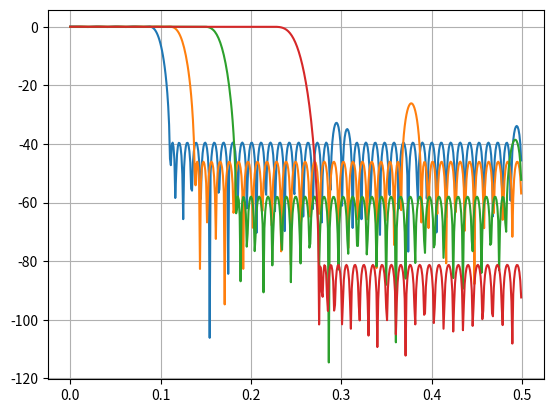
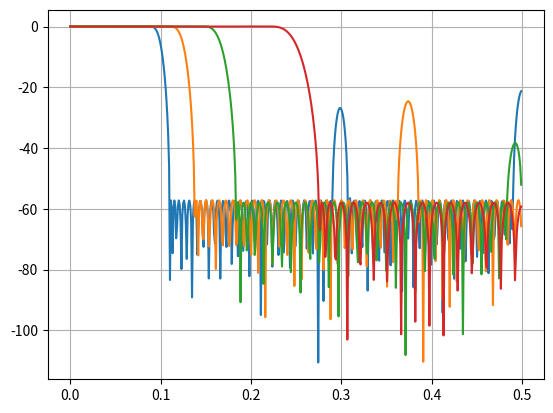
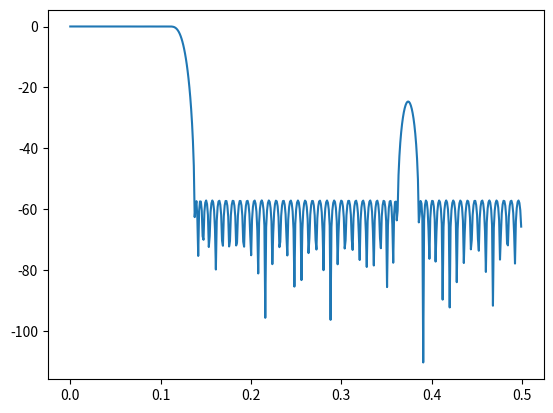

The matplotlib source for these figures, in order: (Note: this script raises an exception after producing the figures.)
import numpy as np
import scipy.signal as signal


def remezBands(L, w0):
    """Band edges and gains of an interpolation filter for use with Remez.

    Parameters
    ----------
    L : int
        Interpolation factor, e.g., 2, 3, etc.
    w0 : float
        Signal bandwidth in radians, i.e., 0 < `w0` < π.

    Returns
    -------
    bands : ndarray
        A rank-1 array (vector) of band edges in normalized frequency. All
         entries are between 0 and 0.5.
    gains : ndarray
        Vector half-as-long as `bands` containing gains in these bands. These
        two can be passed into, e.g., `scipy.signal.remez`.

    References
    ----------
    .. [1] Phil Schniter, “ECE-700 Multirate Notes”, March 27, 2006, page 6.
           http://www2.ece.ohio-state.edu/~schniter/ee700/handouts/multirate.pdf
    """
    if L % 2 == 0:
        k = np.arange(0, L / 2.0)
        transitionBands = np.sort(np.hstack(
            (0, np.pi, (2 * k * np.pi + w0) / L, (2 * (k + 1) * np.pi - w0) / L
             ))) / (2 * np.pi)
    else:
        k = np.arange(0, (L + 1) / 2.0)
        transitionBands = np.sort(np.hstack(
            (0, (2 * k * np.pi + w0) / L, (2 * (k + 1) * np.pi - w0) / L
             ))) / (2 * np.pi)
        transitionBands = transitionBands[:-1]
    desired = np.zeros(transitionBands.size // 2)
    desired[0] = 1.0
    return transitionBands, desired


def remezDesign(L, w0, rippleDb=-30):
    """Design an interpolation filter with Remez exchange.

    Parameters
    ----------
    L : int
        Interpolation factor, e.g., 2, 3, etc.
    w0 : float
        Bandwidth of the signal in radians, i.e., 0 < `w0` < π.
    rippleDb : float
        Tolerable ripple (in 10*log10 dB). This is used with Kaiser’s formula
        to estimate the filter length. E.g., ripple (max in passband, min in
        stopband) of 0.001 means `rippledB` of -30.

    Returns
    -------
    out : ndarray
        A rank-1 array (vector) containing the filter weights.
    """
    ntaps, _ = signal.kaiserord(rippleDb,
                                (2 * np.pi - 2 * w0) / (L * 2 * np.pi))
    bandsDesired = remezBands(L, w0)
    return signal.remez(ntaps, *bandsDesired)


def firwin2Design(L, w0, rippleDb=-30):
    """Like `remezDesign` but uses `scipy.signal.firwin2` instead of Remez.

    Since `firwin2` doesn’t handle don’t-care regions, the returned filter is
    just an ordinary low-pass filter, and is likely to have slower
    transition-band behavior than that returned by `remezDesign` or
    `firlsDesign`.
    """
    ntaps, _ = signal.kaiserord(rippleDb,
                                (2 * np.pi - 2 * w0) / (L * 2 * np.pi))
    bands, gains = remezBands(L, w0)
    return signal.firwin2(ntaps, [0, bands[1], bands[2], 0.5], [1, 1, 0, 0.0],
                          nyq=0.5)


def firlsDesign(L, w0, rippleDb=-30):
    "Like `remezDesign` but uses `scipy.signal.firls` instead of Remez."
    ntaps, _ = signal.kaiserord(rippleDb,
                                (2 * np.pi - 2 * w0) / (L * 2 * np.pi))
    # firls requires odd numtaps
    if ntaps % 2 == 0:
        ntaps += 1
    b, g = remezBands(L, w0)
    # the `vstack` stuff below: repeat each element of `g` twice, so `[1 0 0]`
    # becomes `[1 1, 0 0, 0 0]`.
    return signal.firls(ntaps, b, np.vstack([g, g]).T.ravel(), nyq=0.5)


if __name__ == '__main__':
    import matplotlib.pyplot as plt
    db20 = lambda x: 20 * np.log10(np.abs(x))

    def viz(b):
        w, h = signal.freqz(b)
        plt.plot(w / (2 * np.pi), db20(h))

    w0 = 0.9 * np.pi

    Ntaps = 96
    plt.figure()
    viz(signal.remez(Ntaps, *remezBands(5, w0)))
    viz(signal.remez(Ntaps, *remezBands(4, w0)))
    viz(signal.remez(Ntaps, *remezBands(3, w0)))
    viz(signal.remez(Ntaps, *remezBands(2, w0)))
    plt.grid()

    plt.figure()
    viz(remezDesign(5, w0))
    viz(remezDesign(4, w0))
    viz(remezDesign(3, w0))
    viz(remezDesign(2, w0))
    plt.grid()

    plt.figure()
    viz(remezDesign(4, w0))
    viz(firwin2Design(4, w0))
    viz(firlsDesign(4, w0))
    plt.grid()

    b, a = signal.butter(9, 0.8)
    w, h = signal.freqz(b, a)
    plt.figure()
    plt.plot(w, db20(h))

    x = np.random.randn(100)
    y = signal.lfilter(b, a, x)

    L = 4
    z = np.vstack([y] + [np.zeros_like(y)] * (L - 1))
    z = z.T.ravel()

    b = remezDesign(L, 0.9 * np.pi)
    v = signal.lfilter(b, 1, z)

    plt.figure()
    plt.plot(np.fft.rfftfreq(1024), db20(np.fft.rfft(x, 1024)))
    plt.plot(np.fft.rfftfreq(1024), db20(np.fft.rfft(y, 1024)))
    plt.plot(np.fft.rfftfreq(1024) * L, db20(np.fft.rfft(z, 1024)))
    plt.plot(np.fft.rfftfreq(1024) * L, db20(np.fft.rfft(v, 1024)))
    plt.grid()

    delay = (b.size - 1) / (L * 2.0)
    tx = np.arange(x.size + 0.0)
    tv = np.arange(v.size + 0.0) / L - delay

    plt.figure()
    plt.plot(tx, y, 'o--')
    plt.plot(tv, v * L, '.-')
